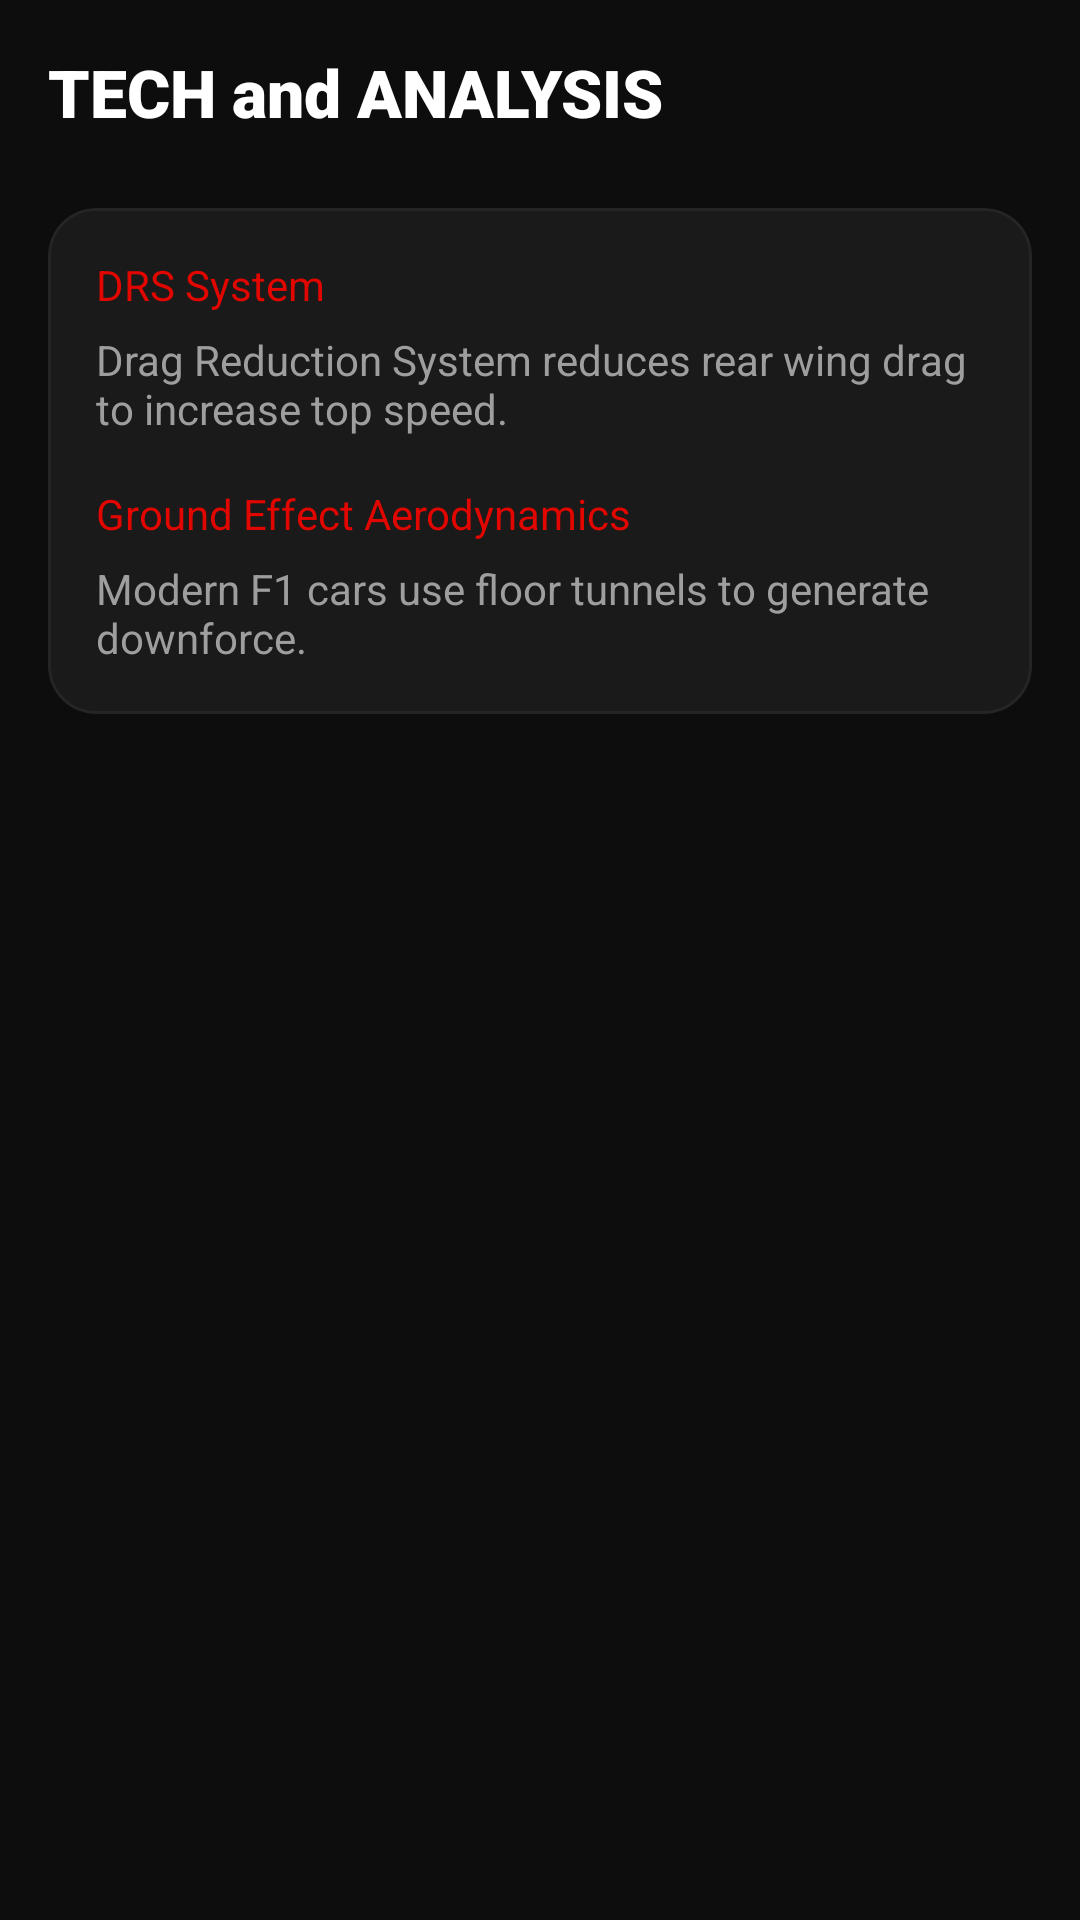

Write the Android layout XML for this screen, with the resource values it uses.
<!-- AndroidManifest.xml: application theme Theme.Project_f1 -->
<!-- res/layout/content_tech_analysis.xml -->
<?xml version="1.0" encoding="utf-8"?>
<androidx.constraintlayout.widget.ConstraintLayout
    xmlns:android="http://schemas.android.com/apk/res/android"
    xmlns:app="http://schemas.android.com/apk/res-auto"
    android:layout_width="match_parent"
    android:layout_height="match_parent"
    android:background="@color/f1_black_background"
    android:padding="16dp">

    <TextView
        android:id="@+id/tvTechMain"
        android:layout_width="wrap_content"
        android:layout_height="wrap_content"
        android:text="TECH and ANALYSIS"
        android:textSize="22sp"
        android:fontFamily="sans-serif-black"
        android:textColor="@color/text_primary_white"
        app:layout_constraintTop_toTopOf="parent"
        app:layout_constraintStart_toStartOf="parent"/>

    <com.google.android.material.card.MaterialCardView
        android:layout_width="0dp"
        android:layout_height="wrap_content"
        android:layout_marginTop="24dp"
        app:cardCornerRadius="16dp"
        app:cardBackgroundColor="@color/f1_card_dark"
        app:strokeColor="@color/f1_card_lighter"
        app:strokeWidth="1dp"
        app:layout_constraintTop_toBottomOf="@id/tvTechMain"
        app:layout_constraintStart_toStartOf="parent"
        app:layout_constraintEnd_toEndOf="parent">

        <LinearLayout
            android:layout_width="match_parent"
            android:layout_height="wrap_content"
            android:orientation="vertical"
            android:padding="16dp">

            <TextView
                android:layout_width="match_parent"
                android:layout_height="wrap_content"
                android:text="DRS System"
                android:textColor="@color/f1_red_accent"
                android:textSize="14sp"/>

            <TextView
                android:layout_width="match_parent"
                android:layout_height="wrap_content"
                android:text="Drag Reduction System reduces rear wing drag to increase top speed."
                android:textColor="@color/text_secondary_gray"
                android:layout_marginTop="6dp"/>

            <TextView
                android:layout_width="match_parent"
                android:layout_height="wrap_content"
                android:layout_marginTop="16dp"
                android:text="Ground Effect Aerodynamics"
                android:textColor="@color/f1_red_accent"
                android:textSize="14sp"/>

            <TextView
                android:layout_width="match_parent"
                android:layout_height="wrap_content"
                android:text="Modern F1 cars use floor tunnels to generate downforce."
                android:textColor="@color/text_secondary_gray"
                android:layout_marginTop="6dp"/>

        </LinearLayout>
    </com.google.android.material.card.MaterialCardView>

</androidx.constraintlayout.widget.ConstraintLayout>
<!-- resources referenced by this layout -->
<resources>
  <color name="f1_black_background">#0D0D0D</color>
  <color name="f1_card_dark">#1A1A1A</color>
  <color name="f1_card_lighter">#252525</color>
  <color name="f1_red_accent">#E10600</color>
  <color name="text_primary_white">#FFFFFF</color>
  <color name="text_secondary_gray">#9E9E9E</color>
  <style name="Theme.Project_f1" parent="Base.Theme.Project_f1">
          <item name="android:forceDarkAllowed">true</item>
      </style>
  <style name="Base.Theme.Project_f1" parent="Theme.Material3.DayNight.NoActionBar">
          <item name="colorPrimary">#E10600</item>
          <item name="colorPrimaryVariant">#B00500</item>
          <item name="colorOnPrimary">#FFFFFF</item>
          <item name="android:colorBackground">#0D0D0D</item>
          <item name="android:statusBarColor">#0D0D0D</item>
          <item name="android:navigationBarColor">#0D0D0D</item>
          <item name="android:windowLightStatusBar">false</item>
      </style>
</resources>
